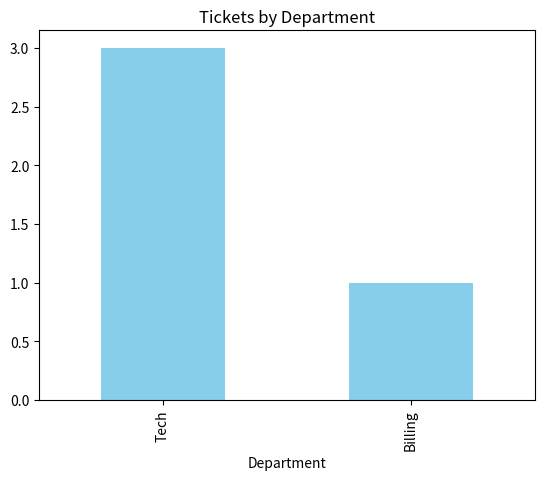

Write Python code to recreate this figure.
import pandas as pd
import matplotlib.pyplot as plt

# 1. THE DATA (Simulating a messy CSV)
raw_data = {
    'Employee': [' Amit', 'Suresh  ', 'Amit', ' Priya '],
    'Score': [8, 10, None, 7],
    'Department': ['Tech', 'Tech', 'Billing', 'Tech'],
    'Issue': ['LOGIN ERROR', 'payment failed', 'InVoIcE missing', 'Slow Website']
}

df = pd.DataFrame(raw_data)

# 2. THE CLEANING PHASE
# Task: Strip the 'Employee' names and Lowercase the 'Issue' column
df['Employee'] = df['Employee'].str.strip()
df['Issue'] = df['Issue'].str.lower()

# Task: Fill the missing 'Score' with the average
df['Score'] = df['Score'].fillna(df['Score'].mean())

# 3. THE ANALYSIS PHASE
# Task: Count how many tickets are in each Department
report = df['Department'].value_counts()

# 4. THE VISUALIZATION PHASE
report.plot(kind='bar', color='skyblue')
plt.title('Tickets by Department')
plt.show()

print("Cleaned Data:")
print(df)
print("\nDepartment Report:")
print(report)
